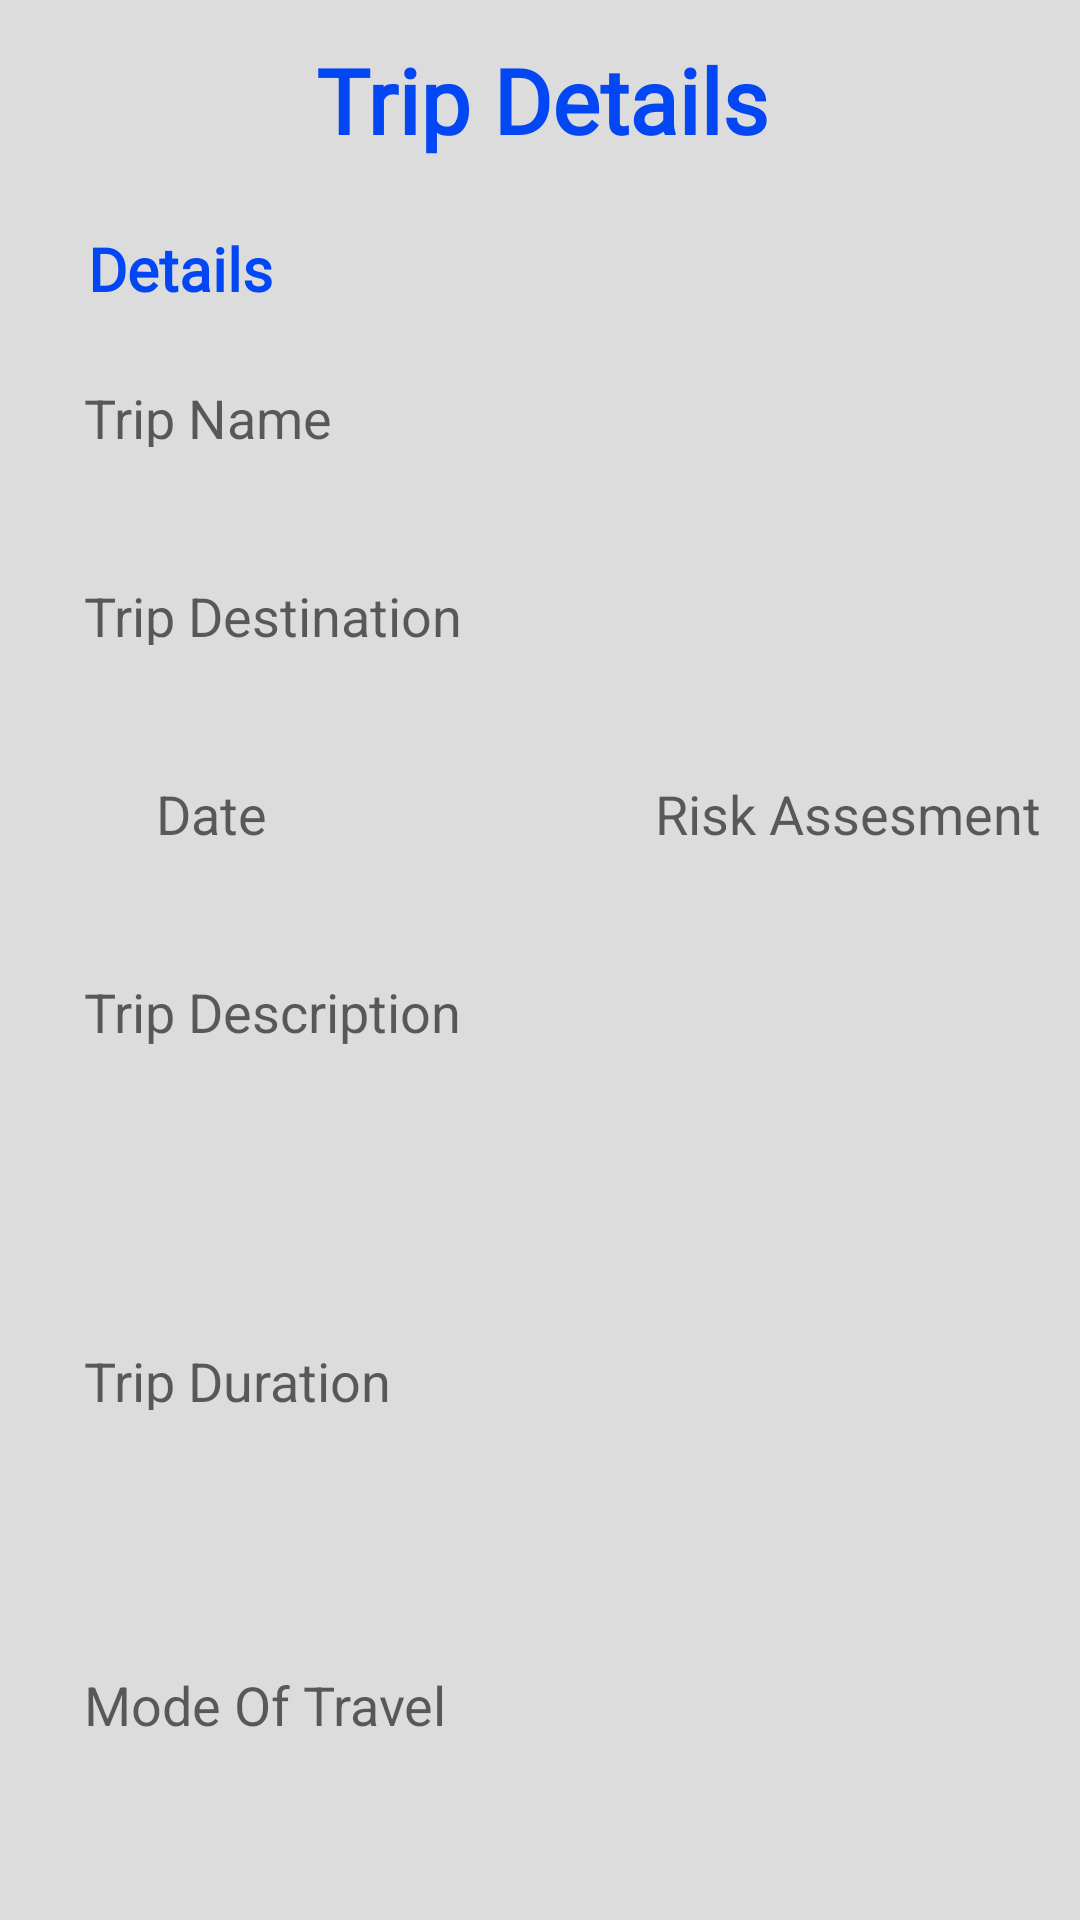

Layout XML and referenced resources for this Android screen:
<!-- AndroidManifest.xml: application theme Theme.ExpenseManagement -->
<!-- res/layout/viewtrip.xml -->
<?xml version="1.0" encoding="utf-8"?>
<androidx.constraintlayout.widget.ConstraintLayout xmlns:android="http://schemas.android.com/apk/res/android"
    xmlns:app="http://schemas.android.com/apk/res-auto"
    xmlns:tools="http://schemas.android.com/tools"
    android:id="@+id/viewtrip"
    android:layout_width="match_parent"
    android:layout_height="match_parent"
    android:background="@color/gray"
    android:orientation="vertical">

    <TextView
        android:id="@+id/textView11"
        android:layout_width="407dp"
        android:layout_height="60dp"
        android:background="@drawable/roundedcorner"
        android:fontFamily="@font/cormorant_sc_light"
        android:paddingTop="13dp"
        android:text="Trip Details"
        android:textAlignment="center"
        android:textColor="@color/blue"
        android:textSize="30sp"
        android:textStyle="bold"
        app:layout_constraintEnd_toEndOf="parent"
        app:layout_constraintStart_toStartOf="parent"
        app:layout_constraintTop_toTopOf="parent" />

    <TextView
        android:id="@+id/tripName"
        android:layout_width="344dp"
        android:layout_height="62dp"
        android:layout_marginTop="4dp"
        android:background="@drawable/roundedcorner"
        android:hint="Trip Name"
        android:padding="20sp"
        android:textSize="18sp"
        app:layout_constraintEnd_toEndOf="parent"
        app:layout_constraintHorizontal_bias="0.507"
        app:layout_constraintStart_toStartOf="parent"
        app:layout_constraintTop_toBottomOf="@+id/textView20" />

    <TextView
        android:id="@+id/tripDestination"
        android:layout_width="344dp"
        android:layout_height="62dp"
        android:layout_marginTop="4dp"
        android:background="@drawable/roundedcorner"
        android:hint="Trip Destination"
        android:padding="20sp"
        android:textSize="18sp"
        app:layout_constraintEnd_toEndOf="parent"
        app:layout_constraintHorizontal_bias="0.507"
        app:layout_constraintStart_toStartOf="parent"
        app:layout_constraintTop_toBottomOf="@+id/tripName" />

    <TextView
        android:id="@+id/tripDuration"
        android:layout_width="344dp"
        android:layout_height="62dp"
        android:layout_marginTop="4dp"
        android:background="@drawable/roundedcorner"
        android:hint="Trip Duration"
        android:padding="20sp"
        android:textSize="18sp"
        app:layout_constraintEnd_toEndOf="parent"
        app:layout_constraintStart_toStartOf="parent"
        app:layout_constraintTop_toBottomOf="@+id/tripDescription" />

    <TextView
        android:id="@+id/tripMode"
        android:layout_width="344dp"
        android:layout_height="62dp"
        android:layout_marginTop="4dp"
        android:background="@drawable/roundedcorner"
        android:hint="Mode Of Travel"
        android:padding="20sp"
        android:textSize="18sp"
        app:layout_constraintBottom_toBottomOf="parent"
        app:layout_constraintEnd_toEndOf="parent"
        app:layout_constraintHorizontal_bias="0.507"
        app:layout_constraintStart_toStartOf="parent"
        app:layout_constraintTop_toBottomOf="@+id/tripDuration" />

    <TextView
        android:id="@+id/tripDate"
        android:layout_width="168dp"
        android:layout_height="62dp"
        android:layout_marginStart="32dp"
        android:layout_marginTop="4dp"
        android:background="@drawable/roundedcorner"
        android:hint="Date"
        android:padding="20sp"
        android:textSize="18sp"
        app:layout_constraintStart_toStartOf="parent"
        app:layout_constraintTop_toBottomOf="@+id/tripDestination" />

    <TextView
        android:id="@+id/tripRisk"
        android:layout_width="169dp"
        android:layout_height="62dp"
        android:layout_marginTop="4dp"
        android:background="@drawable/roundedcorner"
        android:hint="Risk Assesment"
        android:padding="20sp"
        android:textSize="18sp"
        app:layout_constraintEnd_toEndOf="parent"
        app:layout_constraintHorizontal_bias="0.214"
        app:layout_constraintStart_toEndOf="@+id/tripDate"
        app:layout_constraintTop_toBottomOf="@+id/tripDestination" />

    <EditText
        android:id="@+id/tripDescription"
        android:layout_width="344dp"
        android:layout_height="119dp"
        android:layout_marginTop="4dp"
        android:background="@drawable/roundedcorner"
        android:ems="10"
        android:gravity="start|top"
        android:hint="Trip Description"
        android:inputType="textMultiLine"
        android:padding="20sp"
        android:paddingLeft="15sp"
        app:layout_constraintEnd_toEndOf="parent"
        app:layout_constraintStart_toStartOf="parent"
        app:layout_constraintTop_toBottomOf="@+id/tripRisk" />

    <TextView
        android:id="@+id/textView20"
        android:layout_width="wrap_content"
        android:layout_height="wrap_content"
        android:layout_marginTop="16dp"
        android:fontFamily="@font/cormorant_sc_light"
        android:text="Details"
        android:textColor="@color/blue"
        android:textSize="20sp"
        android:textStyle="bold"
        app:layout_constraintEnd_toEndOf="parent"
        app:layout_constraintHorizontal_bias="0.098"
        app:layout_constraintStart_toStartOf="parent"
        app:layout_constraintTop_toBottomOf="@+id/textView11" />

</androidx.constraintlayout.widget.ConstraintLayout>
<!-- resources referenced by this layout -->
<resources>
  <color name="blue">#0347F4</color>
  <color name="gray">#DDDCDC</color>
  <style name="Theme.ExpenseManagement" parent="Theme.MaterialComponents.Light.DarkActionBar">
          
          <item name="colorPrimary">@color/blue</item>
          <item name="colorPrimaryVariant">@color/blue3</item>
          <item name="colorOnPrimary">@color/white </item>
          
          <item name="colorSecondary">@color/teal_200</item>
          <item name="colorSecondaryVariant">@color/teal_700</item>
          <item name="colorOnSecondary">@color/black</item>
          
          <item name="android:statusBarColor" tools:targetApi="l">?attr/colorPrimaryVariant</item>
          
  
      </style>
  <color name="blue3">#6A9ED6</color>
  <color name="white">#FFFFFFFF</color>
  <color name="teal_200">#FF03DAC5</color>
  <color name="teal_700">#FF018786</color>
  <color name="black">#FF000000</color>
</resources>
